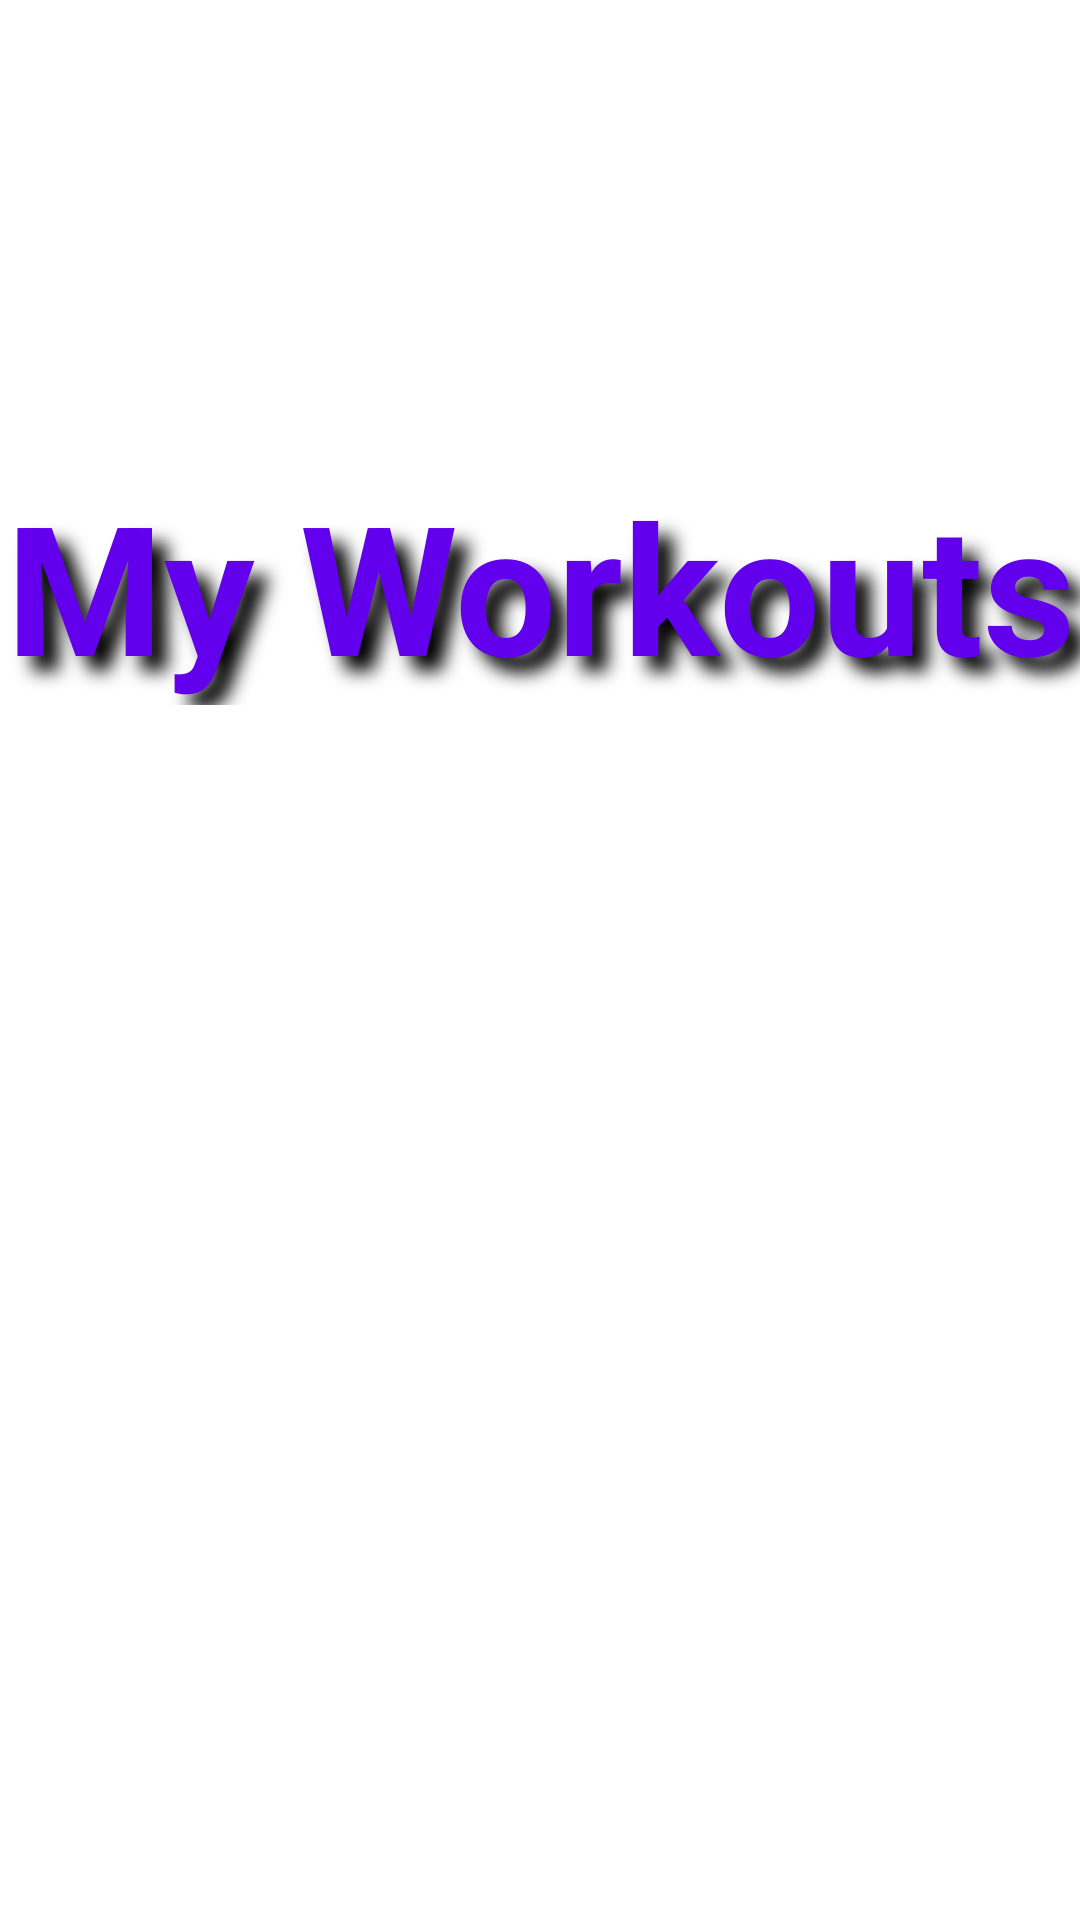

Produce the Android XML layout that renders to this screen, including the resource entries it uses.
<!-- AndroidManifest.xml: application theme Theme.MyWorkoutsFirebase -->
<!-- res/layout/fragment_splash.xml -->
<?xml version="1.0" encoding="utf-8"?>
<androidx.constraintlayout.widget.ConstraintLayout xmlns:android="http://schemas.android.com/apk/res/android"
    xmlns:app="http://schemas.android.com/apk/res-auto"
    xmlns:tools="http://schemas.android.com/tools"
    android:layout_width="match_parent"
    android:layout_height="match_parent"
    tools:context=".fragments.SplashFragment">


    <ImageView
        android:id="@+id/imageView"
        android:layout_width="match_parent"
        android:layout_height="match_parent"
        android:scaleType="fitXY"
        android:src="@drawable/racksplash"
        app:layout_constraintEnd_toEndOf="parent"
        app:layout_constraintHorizontal_bias="0.5"
        app:layout_constraintStart_toStartOf="parent"
        app:layout_constraintTop_toTopOf="parent"
        android:contentDescription="@string/app_background" />


    <TextView
        android:id="@+id/textView"
        android:layout_width="match_parent"
        android:layout_height="wrap_content"
        android:text="@string/my_workouts"
        android:textAlignment="center"
        android:textColor="@color/design_default_color_primary"
        android:textSize="60sp"
        android:textStyle="bold"
        app:layout_constraintBottom_toBottomOf="parent"
        app:layout_constraintEnd_toEndOf="parent"
        app:layout_constraintHorizontal_bias="0.5"
        app:layout_constraintStart_toStartOf="parent"
        app:layout_constraintTop_toTopOf="parent"
        android:layout_marginBottom="250dp"
        android:shadowColor="#000000"
        android:shadowDx="15"
        android:shadowDy="15"
        android:shadowRadius="15"/>

</androidx.constraintlayout.widget.ConstraintLayout>
<!-- resources referenced by this layout -->
<resources>
  <string name="app_background">App background</string>
  <string name="my_workouts">My Workouts</string>
  <style name="Theme.MyWorkoutsFirebase" parent="Theme.MaterialComponents.DayNight.NoActionBar">
          
          <item name="colorPrimary">@color/purple_500</item>
          <item name="colorPrimaryVariant">@color/purple_700</item>
          <item name="colorOnPrimary">@color/white</item>
          
          <item name="colorSecondary">@color/teal_200</item>
          <item name="colorSecondaryVariant">@color/teal_700</item>
          <item name="colorOnSecondary">@color/black</item>
          
          <item name="android:statusBarColor">@color/design_default_color_secondary</item>
          
      </style>
  <!-- not gathered from this repository: default colours our renderer supplied (Android Studio template values) -->
  <color name="purple_500">#FF6200EE</color>
  <color name="purple_700">#FF3700B3</color>
  <color name="teal_200">#FF03DAC5</color>
  <color name="teal_700">#FF018786</color>
  <color name="black">#FF000000</color>
  <color name="white">#FFFFFFFF</color>
</resources>
